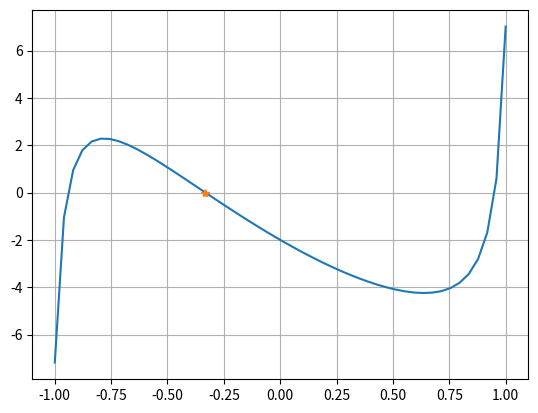
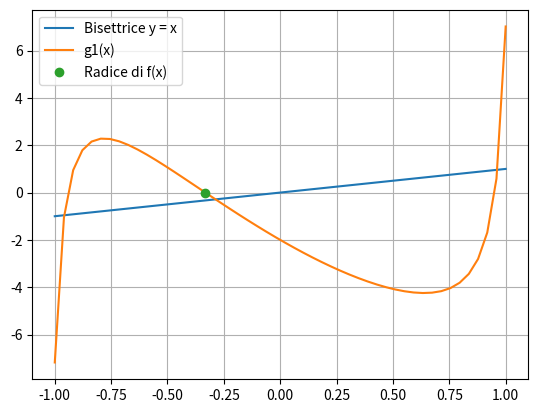
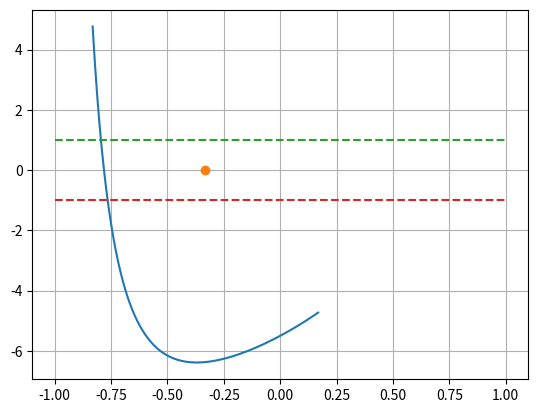
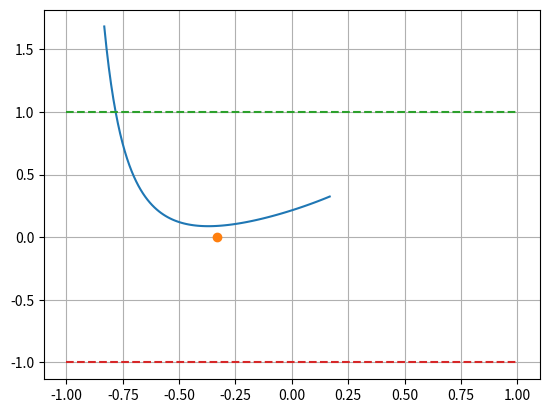
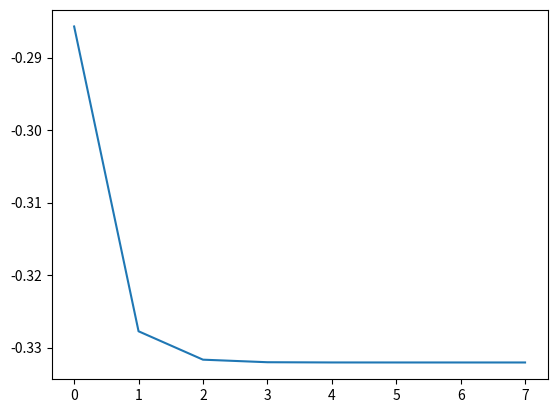

Recreate these plots in Python, in order.
#!/usr/bin/env python3
# -*- coding: utf-8 -*-
"""
Appello del 21 Luglio 2020 - Esercizio 1
----------------------------------------
ZERI DI FUNZIONE.
"""

import numpy as np
import matplotlib.pyplot as plt
import sympy as sym
from sympy.utilities import lambdify
from scipy.optimize import fsolve

trigger = 0
tolx = 1.e-7
max_it = 500
a = -1
b = 1

f = lambda x:  np.tan(3 / 2 * x) - 2 * np.cos(x) - x * (7 - x)

sol = fsolve(f, trigger)

print("Radice di f (fsolve) = ", sol[0])
x_axis = np.linspace(a, b)
plt.plot(x_axis, f(x_axis), sol, f(sol), '*')
plt.grid(True)
plt.show()

'''
a) La funzione di iterazione g(x) = tan(3 / 2 * x) - 2 cos(x) - x * (6 - x) genera un metodo di punto fisso
   convergente? Motivare la risposta.
    
   Per il teorema di convergenza locale di Ostrowski:
   -------------------------------------------------
   Sia α un punto fisso di g, funzione di classe C^1 in un intorno di α di raggio ρ > 0. Se |g'(x)| < 1, per ogni x 
   appartenente all'intorno di α di raggio ρ, allora comunque scelto il valore di innesco appartente all'intorno di α
   di raggio ρ, la successione delle iterate generate da g converge ad α.
   
   Nel caso in esame, dal grafico di g1'(x) si vede chiaramente che non soddisfa le hp. del teorema precedentemente
   enunciato. Pertando il metodo di iterazione non converge ad alpha.
   
(Slide 66)
'''
# Funzione simboliche
x = sym.symbols('x')
g1_name = sym.tan(3 / 2 * x) - x * (7 - x) - 2 * sym.cos(x)
dg1_name = sym.diff(g1_name, x, 1)

# Funzioni numeriche
g1  = lambdify(x, g1_name, np)
dg1 = lambdify(x, dg1_name, np)

plt.plot(x_axis, x_axis, x_axis, g1(x_axis), sol, g1(sol), 'o')
plt.legend(["Bisettrice y = x", "g1(x)", "Radice di f(x)"])
plt.grid(True)
plt.show()

rho = 0.5
x_axis = np.linspace(sol - rho, sol + rho, 100)
plt.plot(x_axis, dg1(x_axis), sol, 0, 'o')
plt.plot([-1, 1], [1, 1], '--')     # retta y = 1
plt.plot([-1, 1], [-1, -1], '--')   # retta y = -1
plt.grid(True)
plt.show()
   
'''
b) Definire una funzione d’iterazione g (diversa dalla precedente e facilmente individuabile dal problema)
   in grado di generare un metodo di punto fisso convergente.
   
   Si deduce facilmente dal grafico della derivata prima di g2 (dg2) che |dg2(x)| < 1 in un intorno della radice.
   Questo garantisce la convergenza del metodo di punto fisso.
'''

g2_name  = (sym.tan(3 / 2 * x) - 2 * sym.cos(x) + x ** 2) / 7
dg2_name = sym.diff(g2_name, x, 1)

# Funzioni numeriche
g2  = lambdify(x, g2_name, np)
dg2 = lambdify(x, dg2_name, np)

rho = 0.5
x_axis = np.linspace(sol - rho, sol + rho, 100)
plt.plot(x_axis, dg2(x_axis), sol, 0, 'o')
plt.plot([-1, 1], [1, 1], '--')     # retta y = 1
plt.plot([-1, 1], [-1, -1], '--')   # retta y = -1
plt.grid(True)
plt.show()

'''
c) Scrivere la function punto_fisso che calcola la soluzione dell'equazione non lineare
'''
def punto_fisso(gname, trigger, tolx, max_it):
    approx = []
    it = 0
    prv = trigger
    
    while True:
        it += 1
        nxt = gname(prv)
        approx.append(nxt)
        
        if it >= max_it or abs(nxt - prv) < tolx * abs(nxt):
            break
        else:
            prv = nxt
            
    return nxt, approx, it

'''
d) Dopo aver inizializzato x0 = 0, tolx = 1.e − 7, nmax = 500, calcola la soluzione sol e plotta il vettore delle 
   approssimazioni verso il vettore 1 : it.
'''

g2_sol, g2_approx, g2_it = punto_fisso(g2, trigger, tolx, max_it)
print("Radice di f (con g2) = ", g2_sol, "raggiunto con ", g2_it, " iterazioni")

x_axis = np.linspace(a, b)
plt.plot(np.arange(0, g2_it, 1), g2_approx)
plt.show()

'''
e) Determinare l’ordine di convergenza del metodo di punto fisso implementato.
    
   Per i metodi di terazione funzionale, vale il seguente:
   Sia α punto fisso di g, funzione di classe C^p con p >= 2 intero. Se per un punto x_0 la successione degli iterati
   è convergente e se:
       
                   g'(α) = g''(α) = ... = g^{p-1}(α) = 0 e g^p != 0
                   
   allora il metodo ha ordine di convergenza p e risulta che la costante di convergenza 
                                   
                                               C = |g^p(α)| / p!
        
(slide 70)

    Nel caso in esame è evidente dal grafico della derivata prima di g2 che dg2(α) != 0, per cui il metodo ha ordine 
    di convergenza 1 e, conseguentemente, la costante asintotica di convergenza è data da |g'(α)|.
'''

def stima_ordine(xk, it):
    p = []
    
    for k in range(it - 3):
        p.append(np.log(abs(xk[k + 2] - xk[k + 3]) / abs(xk[k + 1] - xk[k + 2])) / 
                 np.log(abs(xk[k + 1] - xk[k + 2]) / abs(xk[k] - xk[k + 1])))
        
    return p[-1]

g2_ordine = stima_ordine(g2_approx, g2_it)
print("\t Ordine di convergenza: ", g2_ordine)
print("\t Costante asintotica di convergenza: ", dg2(g2_sol))
